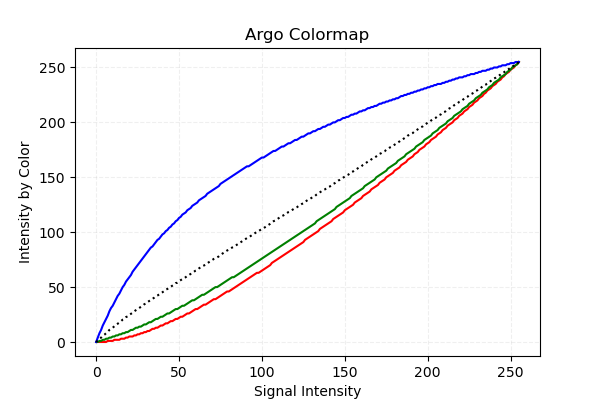

The file beside this chart, header and first rows:
# colormap argo
0000000000, 0000001020, 0000067320, 0000068085, 0000134385, 0000135150, 0000201195, 0016913640, 
0016979940, 0016980705, 0017046495, 0033758940, 0033824985, 0033825750, 0033891540, 0050603985, 
0050670030, 0050670540, 0067448265, 0067448775, 0084226245, 0084292035, 0084292800, 0101070270, 
0101136060, 0117848250, 0117914040, 0134626230, 0134692020, 0151469490, 0151470000, 0168247470, 
0168313260, 0185025450, 0201802665, 0201868455, 0218645925, 0218646435, 0235423650, 0252201120, 
0252201630, 0268978845, 0285756315, 0285821850, 0302534040, 0319311255, 0319377045, 0336154260, 
0352931730, 0352931985, 0369709455, 0386486670, 0386552460, 0403264395, 0420041610, 0436819080, 
0436884615, 0453661830, 0470439300, 0487151235, 0503928450, 0503993985, 0520771455, 0537548670, 
0554325885, 0571037820, 0571103355, 0587880825, 0604658040, 0621435255, 0638212470, 0654989685, 
0655055220, 0671767155, 0688544370, 0705321840, 0722099055, 0738876270, 0755653485, 0772430700, 
0772496235, 0789273450, 0806050665, 0822762600, 0839539815, 0856317030, 0873094245, 0889871460, 
0906648675, 0923425890, 0940203105, 0956980320, 0973757280, 0990534495, 1007311710, 1024088925, 
1040866140, 1057643355, 1057708890, 1074486105, 1091263320, 1108040280, 1124817495, 1141594710, 
1158371925, 1175149140, 1208638035, 1225415250, 1242192210, 1258969425, 1275746640, 1292523855, 
1309301070, 1326078030, 1342855245, 1359632460, 1376409675, 1393186635, 1409963850, 1426741065, 
1443518280, 1460295240, 1477072455, 1493849670, 1510626885, 1527403845, 1560892740, 1577669955, 
1594447170, 1611224130, 1628001345, 1644778560, 1661555520, 1678398015, 1695175230, 1728663870, 
1745441085, 1762218300, 1778995260, 1795772475, 1812549690, 1829326650, 1846103865, 1879592760, 
1896369720, 1913212215, 1929989430, 1946766390, 1963543605, 1980320820, 2013809460, 2030586675, 
2047363635, 2064140850, 2080983345, 2097760305, 2131249200, 2148026160, 2164803375, 2181580590, 
2198357550, 2231846445, 2248688685, 2265465900, 2282243115, 2299020075, 2332508970, 2349285930, 
2366063145, 2382905385, 2399682600, 2433171495, 2449948455, 2466725670, 2483502630, 2516991525, 
2533833765, 2550610980, 2567387940, 2584165155, 2617653795, 2634431010, 2651273250, 2668050465, 
2701539360, 2718316320, 2735093535, 2751935775, 2785424670, 2802201630, 2818978845, 2835755805, 
2869244700, 2886086940, 2902864155, 2936352795, 2953130010, 2969906970, 2986749465, 3020238105, 
3037015320, 3053792280, 3087281175, 3104123415, 3120900630, 3137677590, 3171166485, 3188008725, 
3204785685, 3238274580, 3255051540, 3271828755, 3305382675, 3322159890, 3338936850, 3355714065, 
3389267985, 3406045200, 3422822160, 3456311055, 3473088015, 3489930255, 3523419150, 3540196110, 
3556973325, 3590527245, 3607304460, 3624081420, 3657570060, 3674412555, 3691189515, 3724678410, 
3741455370, 3758297865, 3791786505, 3808563465, 3842052360, 3858894600, 3875671815, 3909160455, 
3926002950, 3942779910, 3976268550, 3993045765, 4009888005, 4043376900, 4060153860, 4093642500, 
4110484995, 4127261955, 4160750850, 4177593090, 4194370050, 4227858945, 4244635905, 4278189825, 
